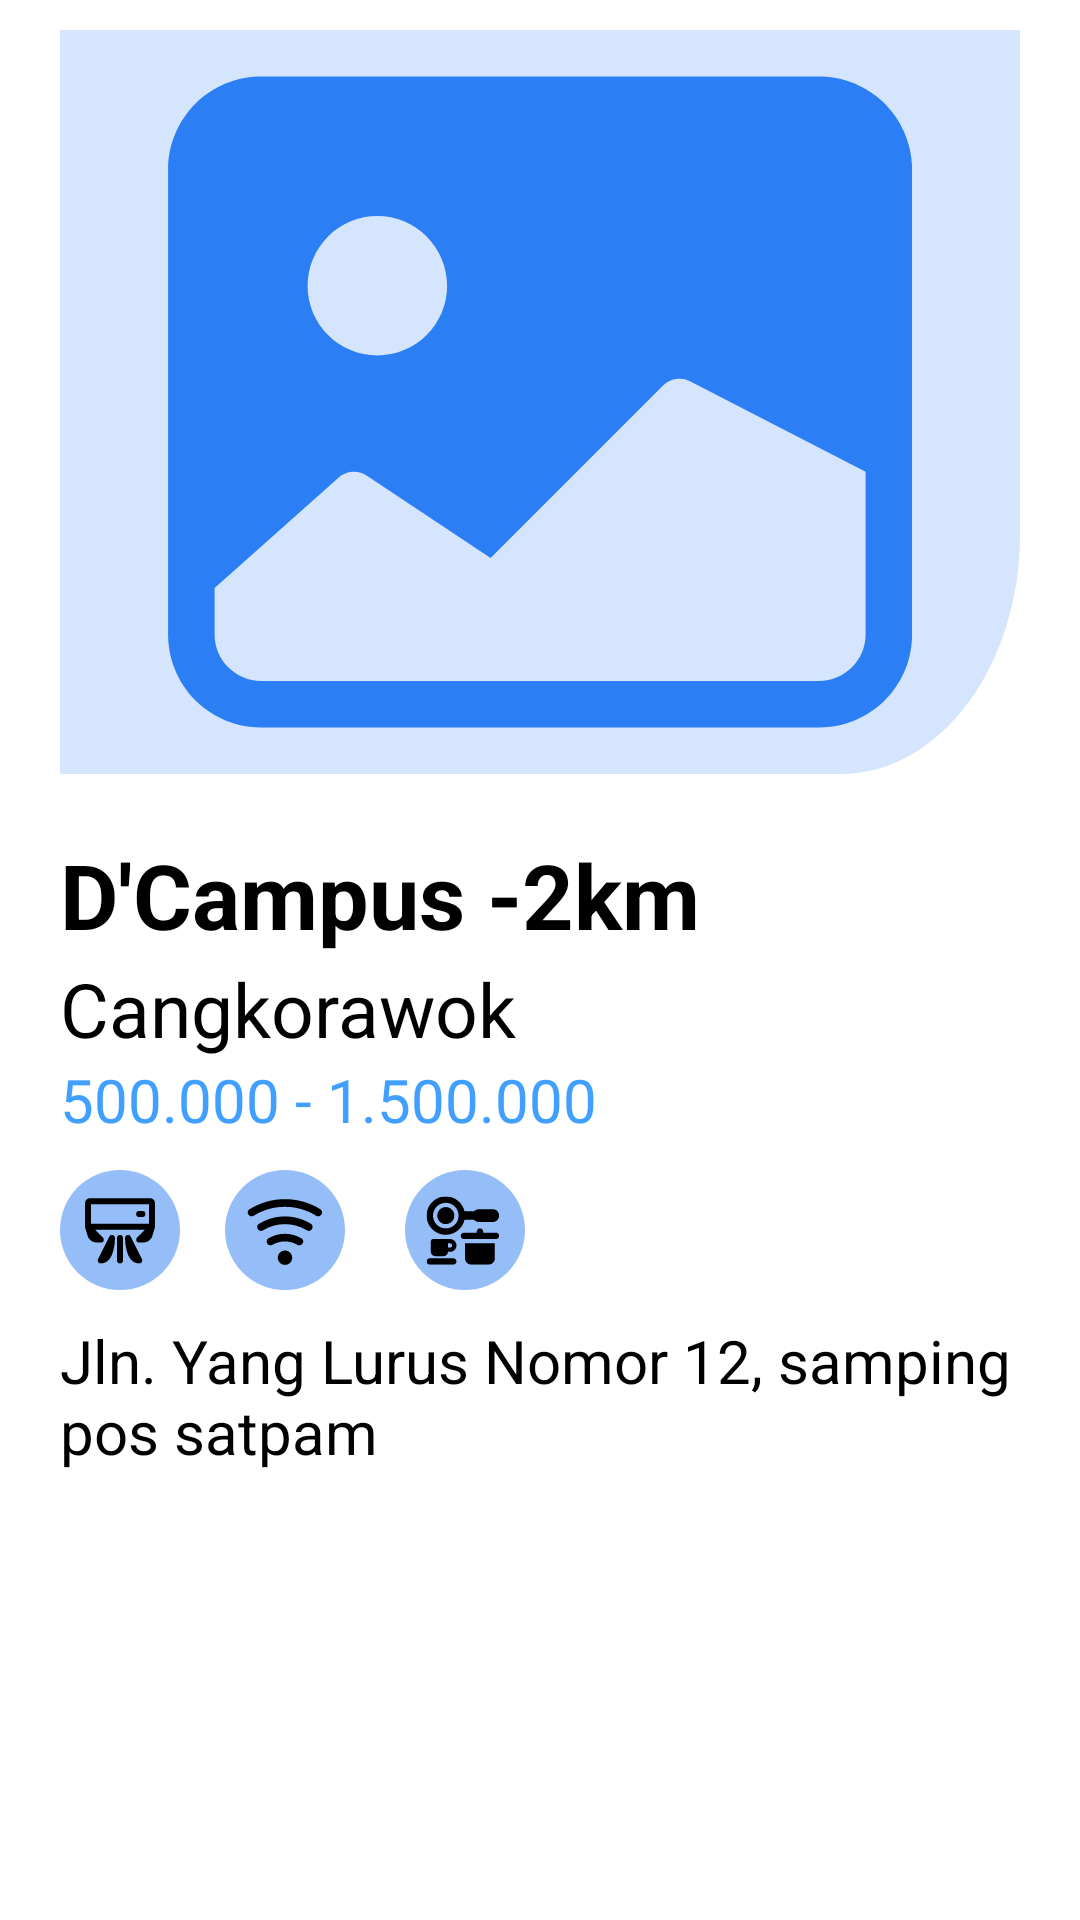

Reconstruct the res/layout file that produces this screen, plus the resources it refers to.
<!-- AndroidManifest.xml: application theme Theme.Dramkos -->
<!-- res/layout/tampilan_kos_admin.xml -->
<?xml version="1.0" encoding="utf-8"?>
<RelativeLayout
    xmlns:android="http://schemas.android.com/apk/res/android"
    xmlns:app="http://schemas.android.com/apk/res-auto"
    android:layout_width="match_parent"
    android:layout_height="match_parent">

    <LinearLayout
        android:layout_width="match_parent"
        android:layout_height="wrap_content"
        android:layout_marginStart="20dp"
        android:layout_marginTop="10dp"
        android:layout_marginEnd="20dp"
        android:orientation="vertical">

        <LinearLayout
            android:layout_width="match_parent"
            android:layout_height="wrap_content">

            <ImageView
                android:layout_width="match_parent"
                android:layout_height="wrap_content"
                android:background="@drawable/ic_latar_kos"
                android:src="@drawable/ic_gambar_kos" />
        </LinearLayout>

        <LinearLayout
            android:layout_width="match_parent"
            android:layout_height="wrap_content"
            android:layout_marginTop="20dp"
            android:orientation="horizontal">

            <TextView
                android:id="@+id/nama_kos"
                android:layout_width="230dp"
                android:layout_height="wrap_content"
                android:text="D'Campus -2km"
                android:textColor="@color/black"
                android:textSize="30sp"
                android:textStyle="bold" />

            <ImageView
                android:layout_width="50dp"
                android:layout_height="40dp"
                android:layout_marginStart="100dp"
                android:layout_marginEnd="20dp"
                android:src="@drawable/ic_baseline_bookmark_24"
                app:tint="@color/colorPrimary_400" />

        </LinearLayout>

        <LinearLayout
            android:layout_width="match_parent"
            android:layout_height="wrap_content"
            android:layout_marginTop="1dp"
            android:orientation="vertical">

            <TextView
                android:id="@+id/daerah_kos"
                android:layout_width="match_parent"
                android:layout_height="wrap_content"
                android:text="Cangkorawok"
                android:textColor="@color/black"
                android:textSize="25sp" />

            <TextView
                android:id="@+id/kisaran_harga"
                android:layout_width="match_parent"
                android:layout_height="wrap_content"
                android:text="500.000 - 1.500.000"
                android:textColor="@color/colorPrimary_400"
                android:textSize="20sp" />

        </LinearLayout>

        <LinearLayout
            android:layout_width="match_parent"
            android:layout_height="wrap_content"
            android:layout_marginTop="10dp"
            android:orientation="horizontal">

            <ImageView
                android:layout_width="40dp"
                android:layout_height="40dp"
                android:src="@drawable/ic_ac" />

            <ImageView
                android:layout_width="40dp"
                android:layout_height="40dp"
                android:layout_marginStart="15dp"
                android:src="@drawable/ic_wifi" />

            <ImageView
                android:layout_width="50dp"
                android:layout_height="40dp"
                android:layout_marginStart="15dp"
                android:src="@drawable/ic_dapur" />
        </LinearLayout>

        <TextView
            android:id="@+id/alamat_kos"
            android:layout_width="match_parent"
            android:layout_height="wrap_content"
            android:layout_marginTop="10dp"
            android:text="Jln. Yang Lurus Nomor 12, samping pos satpam"
            android:textColor="@color/black"
            android:textSize="20sp" />

        <LinearLayout
            android:layout_width="match_parent"
            android:layout_height="wrap_content"
            android:layout_marginTop="110dp"
            android:orientation="horizontal">

            <com.google.android.material.button.MaterialButton
                android:id="@+id/btnEdit"
                android:layout_marginStart="10dp"
                android:layout_width="147dp"
                android:layout_height="@dimen/_50sdp"
                android:text="Edit"
                android:textColor="@color/white"/>

            <com.google.android.material.button.MaterialButton
                android:id="@+id/btnDelete"
                android:layout_marginStart="50dp"
                android:layout_width="147dp"
                android:layout_height="@dimen/_50sdp"
                android:text="Delete"
                android:textColor="@color/white"
                android:backgroundTint="@color/red"/>


        </LinearLayout>

    </LinearLayout>


</RelativeLayout>
<!-- resources referenced by this layout -->
<resources>
  <color name="black">#FF000000</color>
  <color name="colorPrimary_400">#41a0ff</color>
  <color name="white">#FFFFFFFF</color>
  <!-- drawable ic_ac (drawable) -->
  <vector xmlns:android="http://schemas.android.com/apk/res/android"
      android:width="50dp"
      android:height="50dp"
      android:viewportWidth="50"
      android:viewportHeight="50">
    <path
        android:pathData="M25,25m-25,0a25,25 0,1 1,50 0a25,25 0,1 1,-50 0"
        android:fillColor="#95BEF9"/>
    <path
        android:pathData="M25,28.333V37.667M38.333,13.8V23.667H11.667V13.8C11.667,13.588 11.751,13.384 11.901,13.234C12.051,13.084 12.255,13 12.467,13H37.533C37.745,13 37.949,13.084 38.099,13.234C38.249,13.384 38.333,13.588 38.333,13.8V13.8ZM33,18.333H34.333H33ZM11.667,23.667L12.72,27.112C12.887,27.658 13.224,28.136 13.683,28.476C14.142,28.816 14.698,29 15.269,29H17L11.667,23.667ZM38.333,23.667L37.28,27.112C37.113,27.658 36.776,28.136 36.317,28.476C35.858,28.816 35.302,29 34.731,29H33L38.333,23.667ZM21.667,28.333C21.667,28.333 21.667,37.667 17,37.667L21.667,28.333ZM28.333,28.333C28.333,28.333 28.333,37.667 33,37.667L28.333,28.333Z"
        android:strokeLineJoin="round"
        android:strokeWidth="2.5"
        android:fillColor="#00000000"
        android:strokeColor="#000000"
        android:strokeLineCap="round"/>
  </vector>
  <!-- drawable ic_baseline_bookmark_24 (drawable) -->
  <vector android:height="24dp" android:tint="#95BEF9"
      android:viewportHeight="24" android:viewportWidth="24"
      android:width="24dp" xmlns:android="http://schemas.android.com/apk/res/android">
      <path android:fillColor="@android:color/white" android:pathData="M17,3H7c-1.1,0 -1.99,0.9 -1.99,2L5,21l7,-3 7,3V5c0,-1.1 -0.9,-2 -2,-2z"/>
  </vector>
  <!-- drawable ic_latar_kos (drawable-v24) -->
  <vector xmlns:android="http://schemas.android.com/apk/res/android"
      android:width="428dp"
      android:height="248dp"
      android:viewportWidth="428"
      android:viewportHeight="248">
    <path
        android:pathData="M0,0H428V168C428,212.18 392.18,248 348,248H0V0Z"
        android:fillColor="#D5E5FD"/>
  </vector>
  <style name="Theme.Dramkos" parent="Theme.MaterialComponents.DayNight.DarkActionBar">
          
          <item name="colorPrimary">@color/purple_500</item>
          <item name="colorPrimaryVariant">@color/purple_700</item>
          <item name="colorOnPrimary">@color/white</item>
          
          <item name="colorSecondary">@color/teal_200</item>
          <item name="colorSecondaryVariant">@color/teal_700</item>
          <item name="colorOnSecondary">@color/black</item>
          
          <item name="android:statusBarColor" tools:targetApi="l">?attr/colorPrimaryVariant</item>
          
      </style>
  <color name="purple_500">#FF6200EE</color>
  <color name="purple_700">#FF3700B3</color>
  <color name="teal_200">#FF03DAC5</color>
  <color name="teal_700">#FF018786</color>
</resources>
